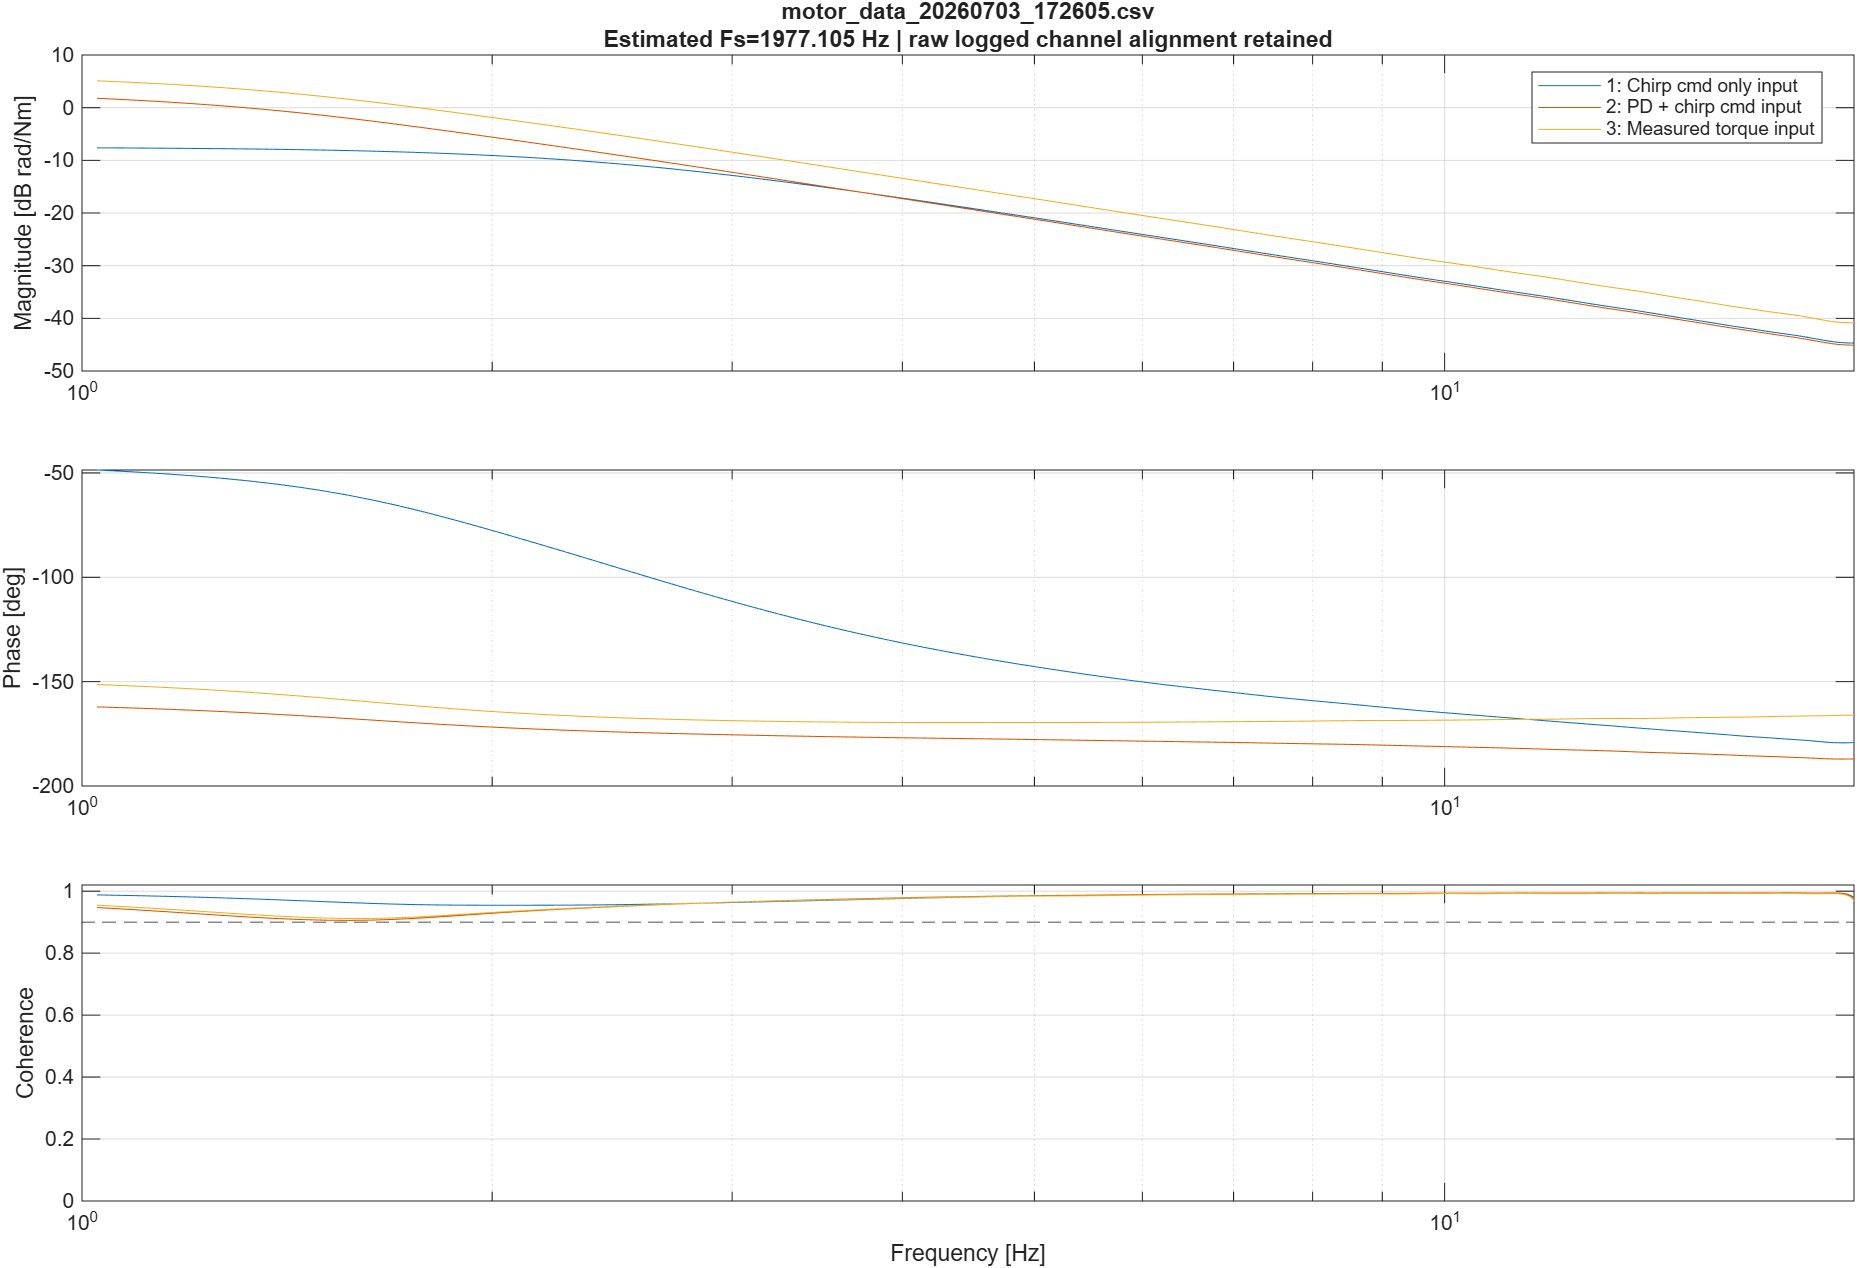

Data behind this chart, as committed beside it:
Frequency_Hz, Input1_Magnitude_dB, Input1_Phase_deg, Input1_Coherence, Input2_Magnitude_dB, Input2_Phase_deg, Input2_Coherence, Input3_Magnitude_dB, Input3_Phase_deg, Input3_Coherence
1.026, -7.624, -48.59, 0.988, 1.79, -162.1, 0.9473, 5.098, -151.4, 0.9549
1.086, -7.657, -49.42, 0.986, 1.473, -162.6, 0.941, 4.819, -152, 0.949
1.146, -7.695, -50.35, 0.9837, 1.128, -163.1, 0.9345, 4.512, -152.7, 0.9429
1.207, -7.738, -51.39, 0.9812, 0.7549, -163.7, 0.9281, 4.175, -153.5, 0.9366
1.267, -7.787, -52.56, 0.9784, 0.353, -164.3, 0.922, 3.809, -154.3, 0.9305
1.327, -7.843, -53.86, 0.9755, -0.07615, -165, 0.9165, 3.415, -155.1, 0.9248
1.388, -7.906, -55.32, 0.9724, -0.5303, -165.6, 0.9119, 2.993, -156, 0.9199
1.448, -7.977, -56.94, 0.9692, -1.006, -166.3, 0.9085, 2.548, -156.9, 0.9159
1.508, -8.058, -58.73, 0.9661, -1.499, -167, 0.9064, 2.083, -157.9, 0.9132
1.569, -8.148, -60.69, 0.9632, -2.005, -167.7, 0.9058, 1.603, -158.8, 0.912
1.629, -8.247, -62.8, 0.9607, -2.519, -168.4, 0.9066, 1.113, -159.7, 0.9121
1.689, -8.357, -65.04, 0.9585, -3.035, -169, 0.9088, 0.6172, -160.6, 0.9136
1.75, -8.476, -67.39, 0.9569, -3.548, -169.7, 0.912, 0.1217, -161.5, 0.9162
1.81, -8.606, -69.81, 0.9558, -4.057, -170.2, 0.9158, -0.3702, -162.2, 0.9195
1.87, -8.745, -72.27, 0.9551, -4.556, -170.8, 0.92, -0.8556, -163, 0.9233
1.931, -8.895, -74.75, 0.9548, -5.046, -171.3, 0.9243, -1.333, -163.6, 0.9271
1.991, -9.054, -77.21, 0.9547, -5.526, -171.7, 0.9283, -1.8, -164.2, 0.9308
2.051, -9.224, -79.63, 0.9547, -5.994, -172.1, 0.932, -2.259, -164.8, 0.9343
2.112, -9.403, -82.03, 0.9547, -6.453, -172.5, 0.9354, -2.708, -165.2, 0.9374
2.172, -9.592, -84.38, 0.9548, -6.901, -172.8, 0.9384, -3.148, -165.7, 0.9402
2.232, -9.791, -86.68, 0.9549, -7.34, -173.1, 0.9412, -3.58, -166.1, 0.9428
2.293, -9.998, -88.95, 0.9551, -7.771, -173.4, 0.9438, -4.004, -166.4, 0.9453
2.353, -10.21, -91.17, 0.9555, -8.193, -173.7, 0.9463, -4.42, -166.7, 0.9475
2.413, -10.44, -93.34, 0.9559, -8.607, -173.9, 0.9486, -4.828, -167, 0.9497
2.474, -10.67, -95.47, 0.9565, -9.014, -174.1, 0.9508, -5.229, -167.3, 0.9518
2.534, -10.9, -97.54, 0.9571, -9.413, -174.3, 0.9528, -5.624, -167.5, 0.9537
2.594, -11.14, -99.55, 0.9579, -9.805, -174.5, 0.9547, -6.011, -167.7, 0.9556
2.655, -11.39, -101.5, 0.9586, -10.19, -174.7, 0.9565, -6.392, -167.9, 0.9573
2.715, -11.64, -103.4, 0.9595, -10.57, -174.8, 0.9582, -6.766, -168.1, 0.9588
2.775, -11.9, -105.2, 0.9603, -10.94, -175, 0.9598, -7.133, -168.2, 0.9603
2.836, -12.15, -107, 0.9612, -11.3, -175.1, 0.9612, -7.495, -168.4, 0.9617
2.896, -12.42, -108.7, 0.962, -11.66, -175.3, 0.9626, -7.851, -168.5, 0.9629
2.956, -12.68, -110.4, 0.9629, -12.02, -175.4, 0.9639, -8.201, -168.6, 0.9641
3.017, -12.94, -112, 0.9638, -12.36, -175.5, 0.9651, -8.545, -168.7, 0.9651
3.077, -13.21, -113.5, 0.9647, -12.7, -175.6, 0.9663, -8.884, -168.8, 0.9661
3.137, -13.47, -115, 0.9655, -13.04, -175.7, 0.9673, -9.217, -168.9, 0.967
3.198, -13.74, -116.5, 0.9663, -13.37, -175.8, 0.9683, -9.544, -169, 0.9679
3.258, -14.01, -117.9, 0.9671, -13.7, -175.9, 0.9693, -9.867, -169.1, 0.9687
3.319, -14.27, -119.2, 0.9679, -14.01, -176, 0.9702, -10.18, -169.1, 0.9694
3.379, -14.54, -120.5, 0.9687, -14.33, -176.1, 0.9711, -10.5, -169.2, 0.9702
3.439, -14.8, -121.8, 0.9695, -14.64, -176.2, 0.9719, -10.8, -169.3, 0.9709
3.5, -15.07, -123, 0.9703, -14.94, -176.3, 0.9727, -11.1, -169.3, 0.9717
3.56, -15.33, -124.2, 0.9711, -15.24, -176.4, 0.9735, -11.4, -169.4, 0.9724
3.62, -15.59, -125.3, 0.9718, -15.53, -176.5, 0.9743, -11.69, -169.4, 0.9731
3.681, -15.85, -126.4, 0.9726, -15.82, -176.5, 0.975, -11.98, -169.4, 0.9738
3.741, -16.1, -127.4, 0.9734, -16.11, -176.6, 0.9758, -12.26, -169.5, 0.9745
3.801, -16.36, -128.4, 0.9741, -16.39, -176.7, 0.9765, -12.53, -169.5, 0.9752
3.862, -16.61, -129.4, 0.9749, -16.66, -176.8, 0.9772, -12.81, -169.5, 0.9759
3.922, -16.86, -130.3, 0.9756, -16.93, -176.8, 0.9779, -13.07, -169.6, 0.9766
3.982, -17.11, -131.2, 0.9763, -17.2, -176.9, 0.9786, -13.34, -169.6, 0.9773
4.043, -17.35, -132.1, 0.977, -17.46, -176.9, 0.9792, -13.6, -169.6, 0.9779
4.103, -17.59, -132.9, 0.9776, -17.72, -177, 0.9798, -13.86, -169.6, 0.9785
4.163, -17.83, -133.7, 0.9782, -17.98, -177, 0.9803, -14.11, -169.6, 0.979
4.224, -18.07, -134.5, 0.9788, -18.23, -177.1, 0.9808, -14.36, -169.6, 0.9795
4.284, -18.31, -135.3, 0.9793, -18.48, -177.1, 0.9813, -14.61, -169.6, 0.9799
4.344, -18.54, -136, 0.9798, -18.73, -177.2, 0.9817, -14.85, -169.6, 0.9804
4.405, -18.77, -136.8, 0.9803, -18.97, -177.2, 0.9821, -15.09, -169.6, 0.9808
4.465, -19, -137.4, 0.9808, -19.21, -177.3, 0.9825, -15.33, -169.6, 0.9812
4.525, -19.23, -138.1, 0.9813, -19.44, -177.3, 0.9829, -15.56, -169.6, 0.9816
4.586, -19.45, -138.8, 0.9817, -19.68, -177.4, 0.9833, -15.79, -169.6, 0.982
... 255 more rows
